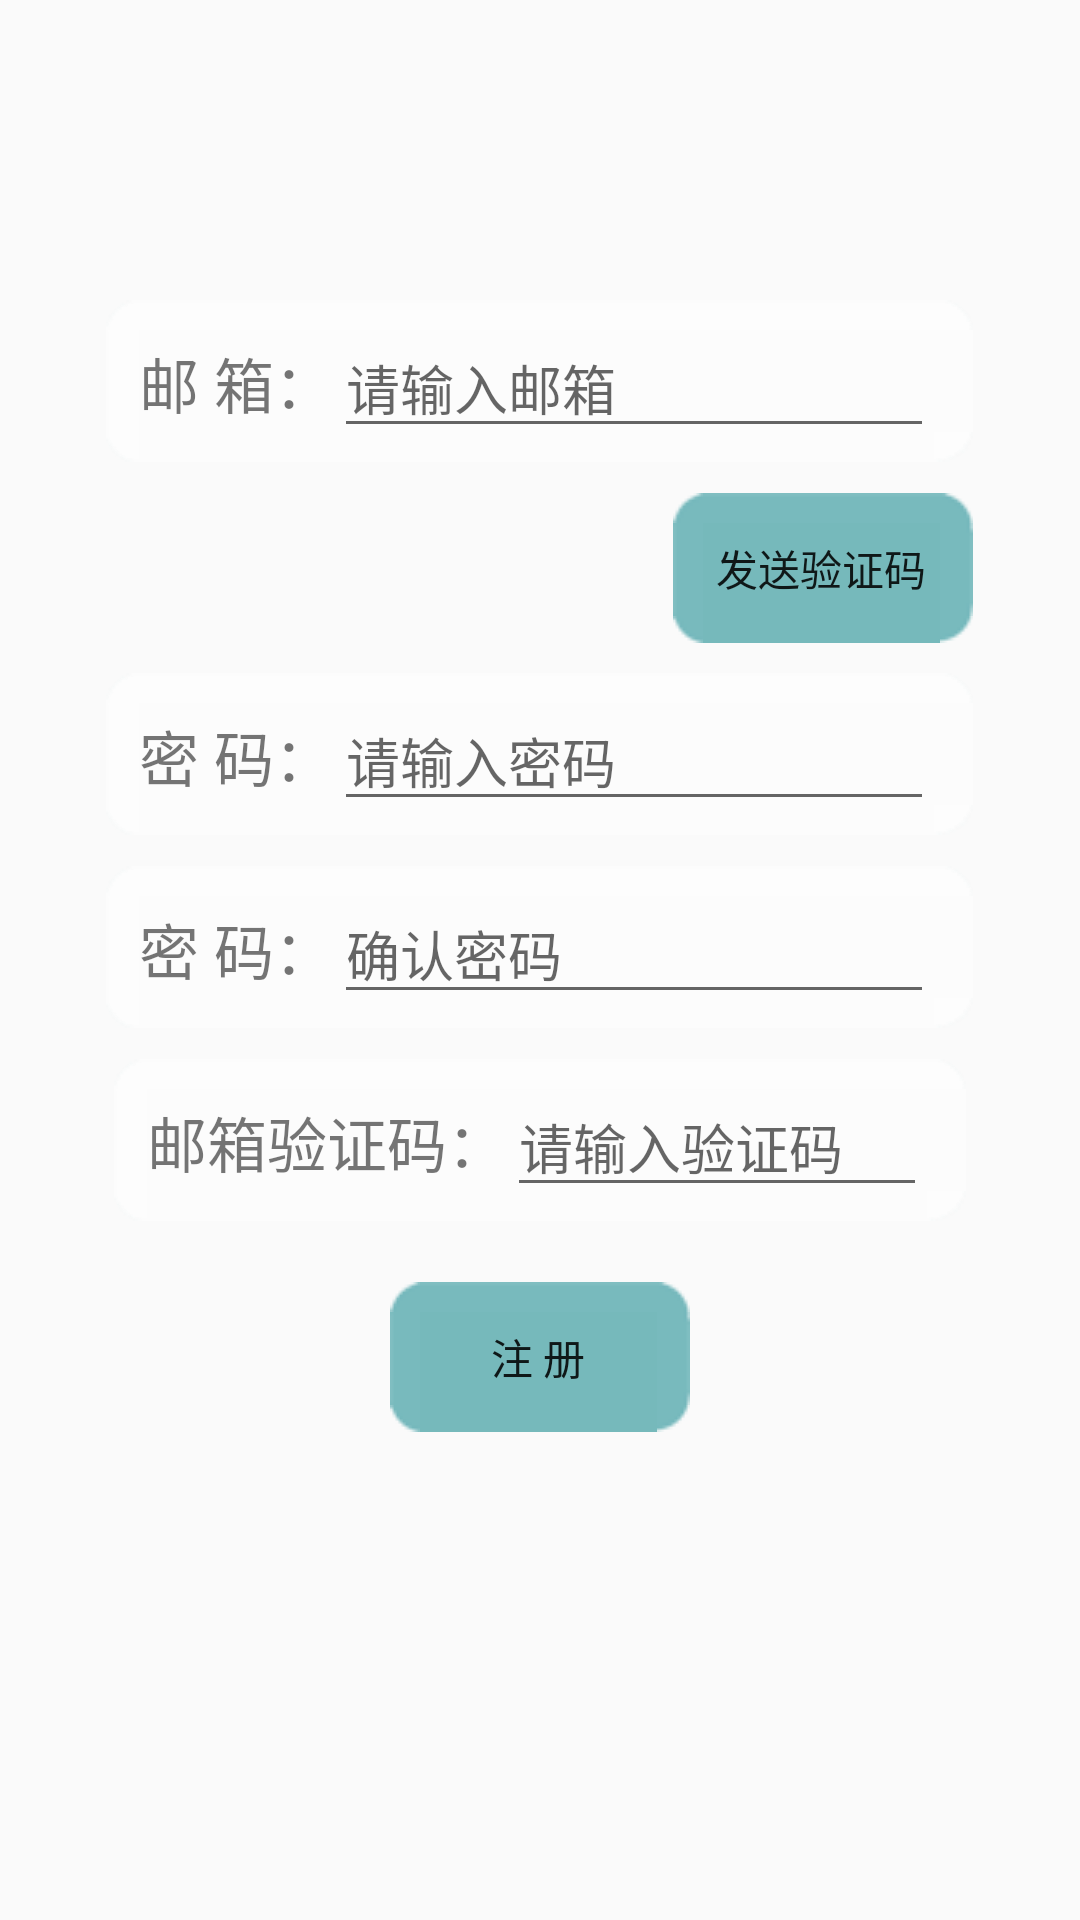

The Android layout XML behind this screen, and the referenced resources:
<!-- AndroidManifest.xml: application theme AppTheme -->
<!-- res/layout/zhuce.xml -->
<?xml version="1.0" encoding="utf-8"?>
<RelativeLayout
    xmlns:android="http://schemas.android.com/apk/res/android"
    xmlns:tools="http://schemas.android.com/tools"
    android:layout_width="match_parent"
    android:layout_height="match_parent"
    >

    <ImageView
        android:layout_width="match_parent"
        android:layout_height="wrap_content"
        android:background="@drawable/zhi_yun"
        android:scaleType="center"
        android:contentDescription="@string/登录界面背景"
        />
    <LinearLayout
        android:id="@+id/zc_line1"
        android:layout_height="wrap_content"
        android:layout_width="wrap_content"
        android:orientation="horizontal"
        android:layout_marginTop="100dp"
        android:layout_centerHorizontal="true"
        android:background="@drawable/bai_di2"
        >
        <TextView
            android:id="@+id/zc_text1"
            android:layout_width="wrap_content"
            android:layout_height="wrap_content"
            android:textSize="20sp"
            android:text="@string/邮箱" />

        <EditText
            android:id="@+id/zc_edit1"
            android:layout_width="200dp"
            android:layout_height="wrap_content"
            android:inputType="textPersonName"
            android:text=""
            android:hint="@string/请输入邮箱"
            />

    </LinearLayout>
    <Button
        android:id="@+id/zc_button1"
        android:layout_width="wrap_content"
        android:layout_height="wrap_content"
        android:layout_alignRight="@+id/zc_line2"
        android:layout_marginTop="10dp"
        android:layout_below="@id/zc_line1"
        android:onClick="zc_sendemail"
        android:background="@drawable/lan_di2"
        android:text="@string/发送验证码"
        />
    <LinearLayout
        android:id="@+id/zc_line2"
        android:layout_height="wrap_content"
        android:layout_width="wrap_content"
        android:orientation="horizontal"
        android:layout_marginTop="10dp"
        android:layout_below="@+id/zc_button1"
        android:layout_centerHorizontal="true"
        android:background="@drawable/bai_di2"
        >
        <TextView
            android:id="@+id/zc_text2"
            android:layout_width="wrap_content"
            android:layout_height="wrap_content"
            android:textSize="20sp"
            android:text="@string/密码" />

        <EditText
            android:id="@+id/zc_edit2"
            android:layout_width="200dp"
            android:layout_height="wrap_content"
            android:inputType="textPassword"
            android:text=""
            android:hint="@string/请输入密码"
            />

    </LinearLayout>
    <LinearLayout
        android:id="@+id/zc_line3"
        android:layout_height="wrap_content"
        android:layout_width="wrap_content"
        android:orientation="horizontal"
        android:layout_marginTop="10dp"
        android:layout_below="@+id/zc_line2"
        android:layout_centerHorizontal="true"
        android:background="@drawable/bai_di2"
        >
        <TextView
            android:id="@+id/zc_text3"
            android:layout_width="wrap_content"
            android:layout_height="wrap_content"
            android:textSize="20sp"
            android:text="@string/密码" />

        <EditText
            android:id="@+id/zc_edit3"
            android:layout_width="200dp"
            android:layout_height="wrap_content"
            android:inputType="textPassword"
            android:text=""
            android:hint="@string/确认密码"
            />

    </LinearLayout>
    <LinearLayout
        android:id="@+id/zc_line4"
        android:layout_height="wrap_content"
        android:layout_width="wrap_content"
        android:orientation="horizontal"
        android:layout_marginTop="10dp"
        android:layout_below="@+id/zc_line3"
        android:layout_centerHorizontal="true"
        android:background="@drawable/bai_di2"
        >
        <TextView
            android:id="@+id/zc_text4"
            android:layout_width="wrap_content"
            android:layout_height="wrap_content"
            android:textSize="20sp"
            android:text="@string/邮箱验证码" />

        <EditText
            android:id="@+id/zc_edit4"
            android:layout_width="140dp"
            android:layout_height="wrap_content"
            android:inputType="textPersonName"
            android:text=""
            android:hint="@string/请输入验证码"
            />

    </LinearLayout>
    <Button
        android:id="@+id/zc_button2"
        android:layout_width="wrap_content"
        android:layout_height="wrap_content"
        android:layout_centerHorizontal="true"
        android:background="@drawable/lan_di2"
        android:layout_marginTop="20dp"
        android:layout_below="@id/zc_line4"
        android:onClick="zc_zhuce"
        android:text="@string/注册"/>

</RelativeLayout>
<!-- resources referenced by this layout -->
<resources>
  <style name="AppTheme" parent="Theme.AppCompat.Light.DarkActionBar">
          
          <item name="colorPrimaryDark">@color/colorPrimaryDark</item>
          <item name="colorAccent">@color/colorAccent</item>
          <item name="colorPrimary">#4876FF</item>
       </style>
  <!-- not gathered from this repository: default colours our renderer supplied (Android Studio template values) -->
  <color name="colorPrimaryDark">#FF3700B3</color>
  <color name="colorAccent">#FF03DAC5</color>
</resources>
